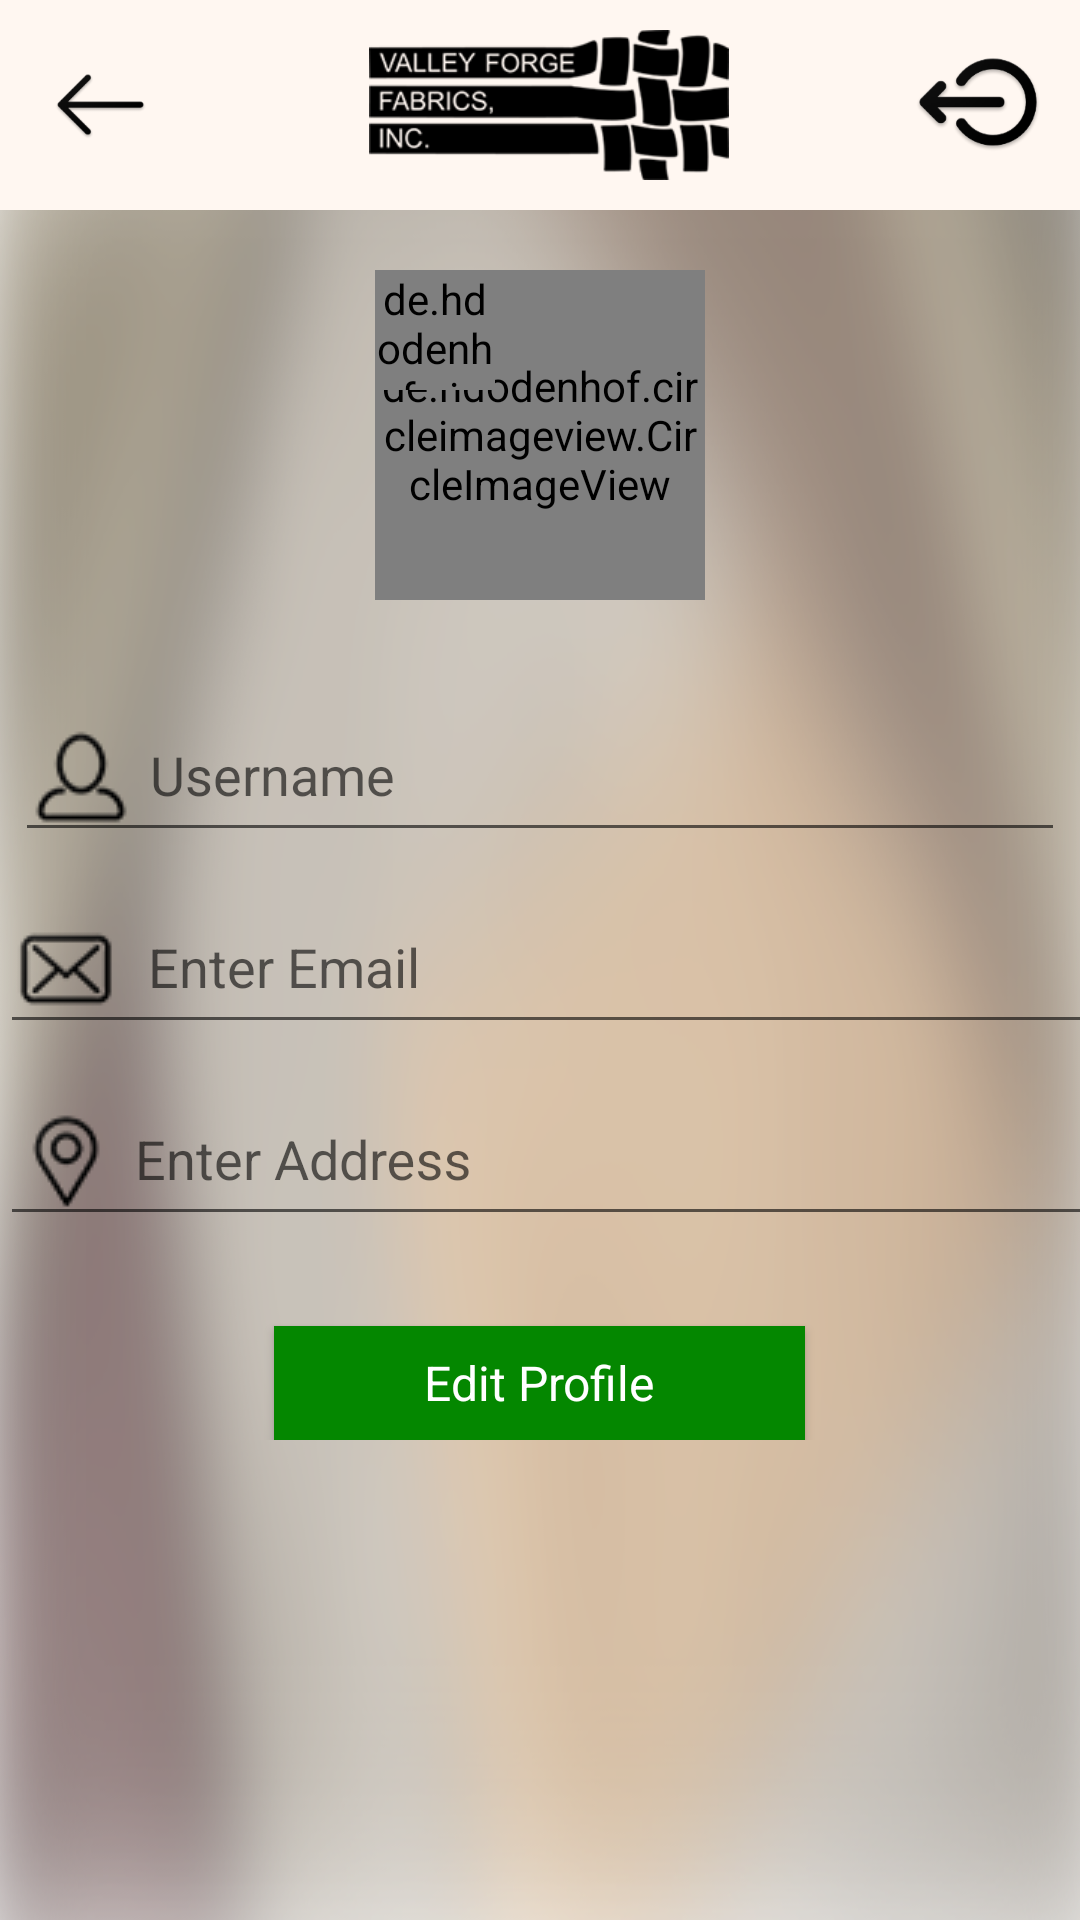

Reconstruct the res/layout file that produces this screen, plus the resources it refers to.
<!-- AndroidManifest.xml: application theme AppTheme -->
<!-- res/layout/activity_profile.xml -->
<?xml version="1.0" encoding="utf-8"?>
<LinearLayout xmlns:android="http://schemas.android.com/apk/res/android"
    xmlns:app="http://schemas.android.com/apk/res-auto"
    xmlns:tools="http://schemas.android.com/tools"
    android:layout_width="match_parent"
    android:layout_height="match_parent"
    android:orientation="vertical"
    android:background="@drawable/screens_background"
    tools:context=".ui.activities.ProfileActivity">
    <include
        android:id="@+id/toolbar_actionbar"
        layout="@layout/activity_toolbar"
        android:layout_width="match_parent"
        android:layout_height="wrap_content"/>


    <ScrollView
        android:id="@+id/login_form"
        android:layout_width="match_parent"
        android:layout_height="match_parent">
        <LinearLayout
            android:layout_width="match_parent"
            android:layout_height="wrap_content"
            android:orientation="vertical">
    <RelativeLayout
        android:layout_width="110dp"
        android:layout_height="110dp"
        android:focusable="true"
        android:focusableInTouchMode="true"
        android:layout_gravity="center"
        android:layout_marginTop="20dp">
        <requestFocus />

        <de.hdodenhof.circleimageview.CircleImageView
            android:id="@+id/person_image"
            android:layout_width="110dp"
            android:layout_height="110dp"
            android:background="@drawable/profile_background"
            android:layout_gravity="bottom|center_horizontal" />

        <de.hdodenhof.circleimageview.CircleImageView
            android:id="@+id/upload_pic"
            android:layout_width="40dp"
            android:layout_height="40dp"
            android:src="@drawable/green_camera_icon_36"
            android:layout_gravity="bottom|right"

            />

        <ProgressBar
            android:id="@+id/progress"
            android:layout_width="35sp"
            android:layout_height="35sp"
            android:layout_centerInParent="true"
            android:visibility="gone" />
    </RelativeLayout>


        <android.support.design.widget.TextInputLayout
            android:layout_width="wrap_content"
            android:layout_height="wrap_content"
            android:layout_marginTop="20sp"
            android:layout_gravity="center_horizontal">

            <EditText
                android:id="@+id/username"
                android:layout_width="350sp"
                android:focusable="false"
                android:drawableStart="@drawable/username"
                android:drawablePadding="5sp"
                android:layout_height="wrap_content"
                android:hint="Username"
                android:imeActionId="6"
                android:imeActionLabel="@string/action_sign_in_short"
                android:imeOptions="actionUnspecified"
                android:inputType="textPersonName"
                android:maxLines="1"
                android:singleLine="true" />

        </android.support.design.widget.TextInputLayout>


    <RelativeLayout
        android:layout_width="wrap_content"
        android:layout_height="wrap_content"
        android:layout_gravity="center_horizontal"
        >

        <android.support.design.widget.TextInputLayout
            android:layout_width="400sp"
            android:layout_height="wrap_content"
            android:id="@+id/email_text"
            >
        <EditText
            android:id="@+id/email"
            android:layout_width="400sp"
            android:drawableStart="@drawable/email"
            android:drawablePadding="5sp"
            android:layout_height="wrap_content"
            android:hint=" Enter Email"
            android:focusable="false"
            android:imeActionId="6"
            android:imeActionLabel="@string/action_sign_in_short"
            android:imeOptions="actionUnspecified"
            android:inputType="textEmailAddress"
            android:maxLines="1"
            android:singleLine="true" />
        </android.support.design.widget.TextInputLayout>
        <android.support.design.widget.TextInputLayout
            android:layout_width="400sp"
            android:layout_height="wrap_content"
            android:layout_toEndOf="@+id/email_text"
            android:layout_marginStart="20sp"
            android:id="@+id/phone_text"
            >
        <EditText

            android:id="@+id/phone"
            android:layout_width="400sp"
            android:drawableStart="@drawable/phone"
            android:drawablePadding="5sp"
            android:layout_height="wrap_content"
            android:hint="Enter Phone Number"
            android:focusable="false"
            android:imeActionId="6"
            android:imeActionLabel="@string/action_sign_in_short"
            android:imeOptions="actionUnspecified"
            android:inputType="phone"
            android:maxLines="1"
            android:singleLine="true" />
        </android.support.design.widget.TextInputLayout>
    </RelativeLayout>

    <android.support.design.widget.TextInputLayout
        android:layout_width="wrap_content"
        android:layout_height="wrap_content"
        android:layout_gravity="center_horizontal"
        >
    <EditText

        android:id="@+id/user_address"
        android:layout_width="820sp"
        android:drawableStart="@drawable/location"
        android:drawablePadding="5sp"
        android:layout_height="wrap_content"
        android:focusable="false"
        android:hint="Enter Address"
        android:imeActionId="6"
        android:imeActionLabel="@string/action_sign_in_short"
        android:imeOptions="actionUnspecified"
        android:maxLines="1"
        android:singleLine="true" />
    </android.support.design.widget.TextInputLayout>

    <Button
        android:id="@+id/profile_edit_button"
        android:layout_width="wrap_content"
        android:layout_height="38sp"
        android:layout_gravity="center_horizontal"
        android:background="@color/login_button_color"
        android:textColor="#ffffff"
        android:paddingStart="50sp"
        android:layout_marginTop="30sp"
        android:fontFamily="sans-serif"
        android:paddingEnd="50sp"
        android:textSize="16sp"
        android:textAllCaps="false"
        android:text="Edit Profile"
        />

    <Button
        android:id="@+id/submit_button"
        android:visibility="gone"
        android:layout_width="wrap_content"
        android:layout_height="38sp"
        android:layout_gravity="center_horizontal"
        android:background="@color/forgot_password_color"
        android:textColor="#ffffff"
        android:paddingStart="50sp"
        android:layout_marginTop="30sp"
        android:fontFamily="sans-serif"
        android:paddingEnd="50sp"
        android:textSize="16sp"
        android:textAllCaps="false"
        android:text="Submit"
        />
        </LinearLayout>
    </ScrollView>
</LinearLayout>
<!-- res/layout/activity_toolbar.xml (included above) -->
<?xml version="1.0" encoding="utf-8"?>
<merge xmlns:android="http://schemas.android.com/apk/res/android"
    xmlns:app="http://schemas.android.com/apk/res-auto"
    android:layout_width="match_parent"
    android:layout_height="wrap_content">

    <android.support.v7.widget.Toolbar
        android:id="@+id/toolbar"
        android:layout_width="match_parent"
        android:layout_height="70sp"
        android:layout_alignParentTop="true"
        android:background="@color/colorPrimary"
        android:textAlignment="center"
        app:theme="@style/MyToolBar"
        app:titleTextColor="@color/colorAccent">

        <RelativeLayout
            android:layout_width="match_parent"
            android:layout_height="wrap_content"
            android:layout_gravity="center"
            android:layout_marginEnd="10dp"
            android:orientation="horizontal">
    <ImageView
        android:id="@+id/back_icon"
        android:src="@mipmap/back_icon"
        android:layout_width="35sp"
        android:layout_height="35sp"
        android:layout_centerVertical="true"
        android:layout_alignParentStart="true"
        android:layout_marginEnd="15sp"
        />

            <TextView
                android:id="@+id/tv_app_title"
                android:layout_width="wrap_content"
                android:layout_height="wrap_content"
                android:textColor="@color/colorAccent"
                android:layout_centerVertical="true"
                android:layout_toEndOf="@+id/back_icon"
                android:textStyle="normal"
                android:textAllCaps="false"
                android:textSize="20sp" />

            <ImageView
                android:id="@+id/app_icon"
                android:layout_width="120sp"
                android:layout_height="50sp"
                android:layout_centerInParent="true"
                android:background="@drawable/app_logo"/>


            <ImageView
                android:id="@+id/logout"
                android:layout_width="wrap_content"
                android:layout_height="wrap_content"
                android:layout_alignParentEnd="true"
                android:background="@mipmap/logout"/>
            <TextView
                android:id="@+id/status"
                android:visibility="gone"
                android:textColor="@color/colorAccent"
                android:textSize="14sp"
                android:layout_alignParentEnd="true"
                android:layout_centerVertical="true"
                android:layout_width="wrap_content"
                android:layout_height="wrap_content"
               />
        </RelativeLayout>


    </android.support.v7.widget.Toolbar>
</merge>
<!-- resources referenced by this layout -->
<resources>
  <color name="colorAccent">#252525</color>
  <color name="colorPrimary">#fff7f1</color>
  <color name="forgot_password_color">#af0404</color>
  <color name="login_button_color">#048700</color>
  <!-- drawable app_logo: png bitmap (drawable, 10912 bytes) -->
  <!-- drawable email: png bitmap (drawable, 2266 bytes) -->
  <!-- drawable green_camera_icon_36: png bitmap (drawable, 2807 bytes) -->
  <!-- drawable location: png bitmap (drawable, 2217 bytes) -->
  <!-- drawable phone: png bitmap (drawable, 2448 bytes) -->
  <!-- drawable profile_background: png bitmap (drawable, 7725 bytes) -->
  <!-- drawable screens_background: png bitmap (drawable, 380036 bytes) -->
  <!-- drawable username: png bitmap (drawable, 2422 bytes) -->
  <!-- mipmap back_icon: png bitmap (mipmap-hdpi, 1683 bytes) -->
  <!-- mipmap logout: png bitmap (mipmap-hdpi, 3397 bytes) -->
  <string name="action_sign_in_short">Sign in</string>
  <style name="MyToolBar" parent="AppTheme">
          <item name="android:color">#0ba3ad</item>
          <item name="android:textColorSecondary">#ffffff</item>
      </style>
  <style name="AppTheme" parent="Theme.AppCompat.Light.NoActionBar">
          
          <item name="colorPrimary">@color/colorPrimary</item>
          <item name="colorPrimaryDark">@color/colorPrimaryDark</item>
          <item name="colorAccent">@color/colorAccent</item>
          <item name="drawerArrowStyle">@style/DrawerArrowStyle</item>
      </style>
  <color name="colorPrimaryDark">#caa180</color>
  <style name="DrawerArrowStyle" parent="@style/Widget.AppCompat.DrawerArrowToggle">
          <item name="spinBars">true</item>
          <item name="color">@android:color/black</item>
      </style>
</resources>
